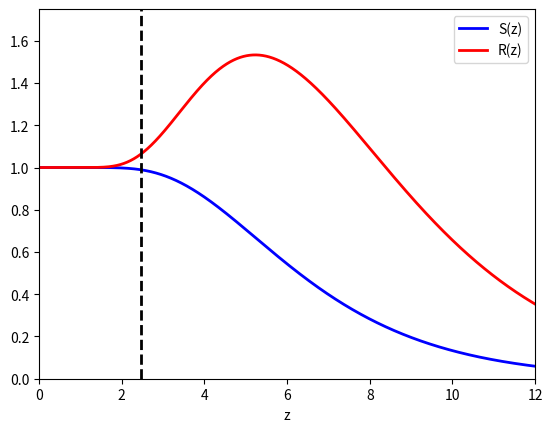

The script that saved this image:
import numpy as np
from matplotlib import pyplot as plt

def Sn(n,z):
    '''Calculates the following function:

    Sn(z,n) = z^n*sum_{Q\in Z}Q^{2n} exp(-z/2*Q^2) / sum_{Q\in Z}exp(-z/2*Q^2) 

    '''
    Qmax = 100
    num = 0.0
    denom = 1.0
    for Q in range(1,Qmax):
        num += 2*Q**(2*n)*np.exp(-0.5*z*Q**2)
        denom += 2*np.exp(-0.5*z*Q**2)
        
    return z**n*num/denom

if (__name__ == '__main__'):
    I = 0.25
    Tfinal = 4.0
    z = 4*np.pi**2*I/Tfinal
    eps=1.E-3
    zmax=12
    Z = np.arange(1.E-2,zmax,eps)
    S = np.vectorize(lambda x: Sn(1,x))
    R = np.vectorize(lambda x: 0.5*(Sn(2,x)-Sn(1,x)**2))
    do_plot = True
    if do_plot:
        plt.clf()
        ax = plt.gca()
        ax.set_xlabel('z')
        ax.set_xlim(0,zmax)
        ymin, ymax = 0, 1.75
        ax.set_ylim(ymin,ymax)
        plt.plot(Z,S(Z),
                 linewidth=2,
                 color='blue',
                 label='S(z)')
        plt.plot(Z,R(Z),
                 linewidth=2,
                 color='red',
                 label='R(z)')
        plt.plot([z,z],[ymin,ymax],
                 color='black',
                 linestyle='--',
                 linewidth=2)
        ax.legend(loc='upper right')
        plt.savefig('SandR.pdf',bbox_inches='tight')
    chi_t = 1/(4*np.pi**2*I)*S(z)
    Var_chi_t = 1/(8*np.pi**4*I**2)*R(z)
    print ('z          = '+('%10.6f' % z))
    print ('E[chi_t]   = '+('%10.6f' % chi_t))
    print ('Var[chi_t] = '+('%10.6f' % Var_chi_t))
